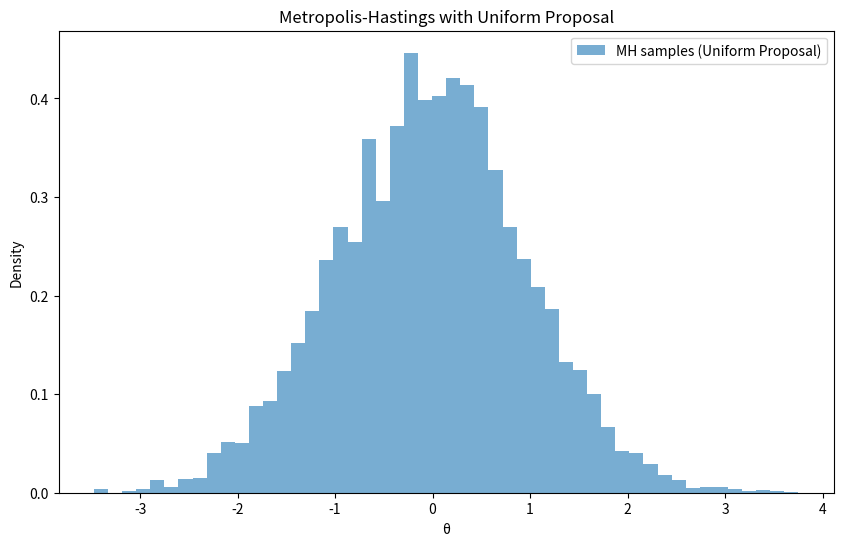

Write Python code to recreate this figure.
import matplotlib.pyplot as plt
import numpy as np


def target_distribution(theta):
    return np.exp(-(theta**2) / 2) / np.sqrt(2 * np.pi)


def metropolis_hastings_uniform(num_samples, proposal_width=1.0, burn_in=100):
    samples = []
    theta = np.random.randn()  # 初期値
    for _ in range(num_samples + burn_in):
        # 提案： 一様分布 Q(θ'|θ) ~ U[θ - w, θ + w]
        theta_new = theta + np.random.uniform(-proposal_width, proposal_width)

        p_current = target_distribution(theta)
        p_new = target_distribution(theta_new)

        alpha = min(1, p_new / p_current)
        u = np.random.rand()

        if u < alpha:
            theta = theta_new
        samples.append(theta)
    return np.array(samples[burn_in:])  # burn-in分を除外


# 実行
samples = metropolis_hastings_uniform(num_samples=10000, proposal_width=1.0, burn_in=500)

# 可視化
x = np.linspace(-4, 4, 200)
plt.figure(figsize=(10, 6))
plt.hist(samples, bins=50, density=True, alpha=0.6, label="MH samples (Uniform Proposal)")
plt.title("Metropolis-Hastings with Uniform Proposal")
plt.xlabel("θ")
plt.ylabel("Density")
plt.legend()
plt.show()
